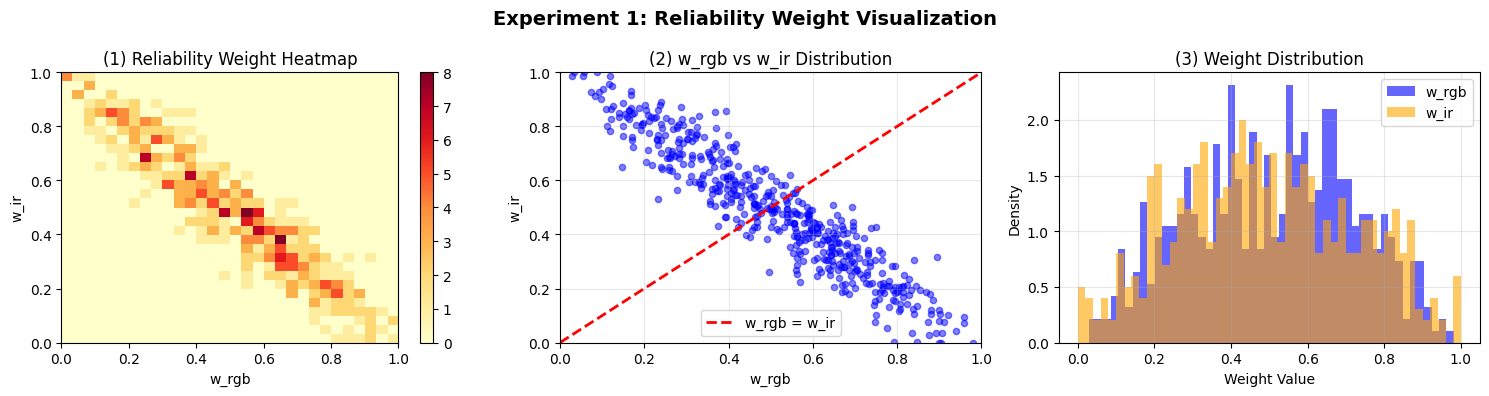
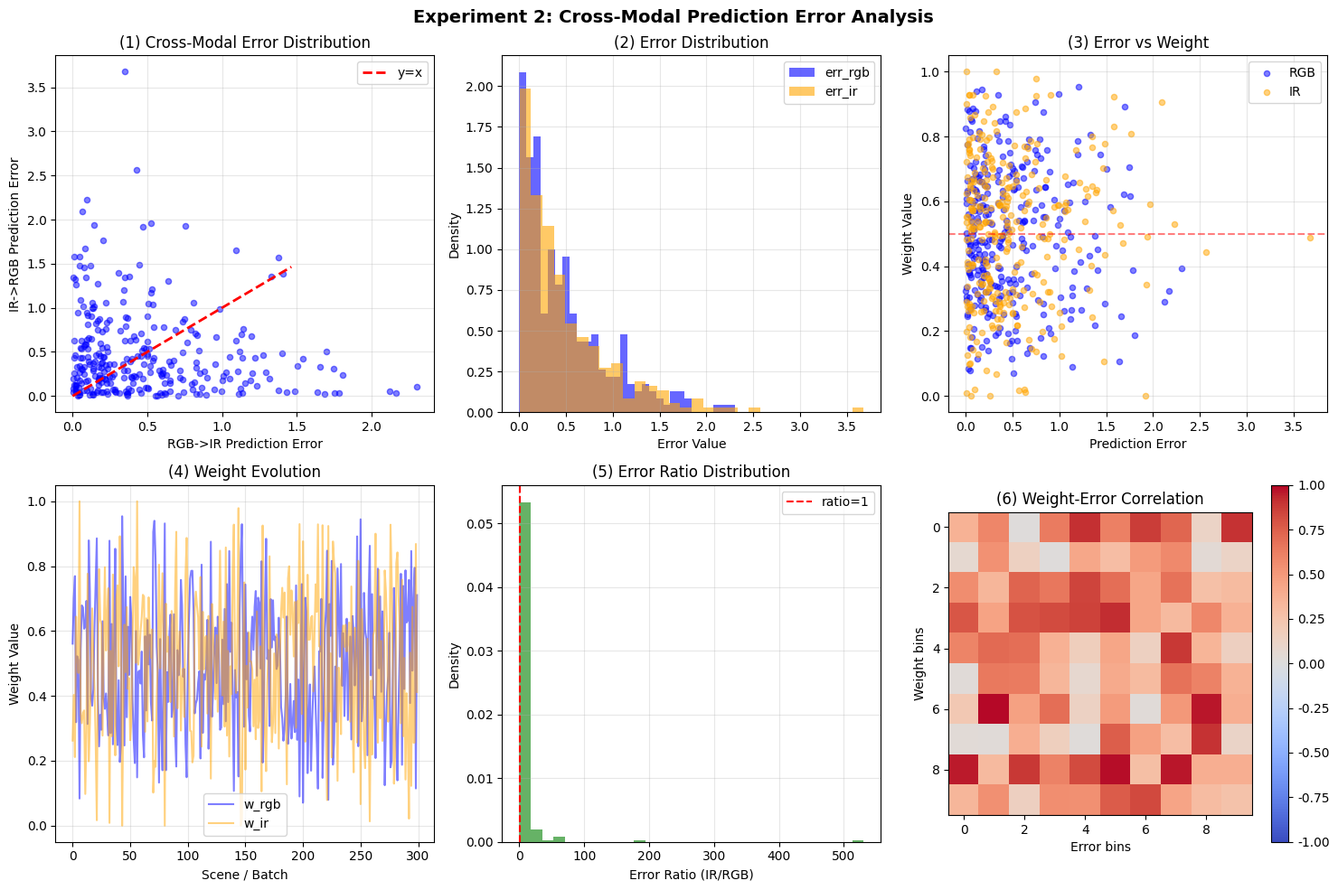

The script that saved these images, in order:
"""
CLPFRes Analysis Script - Generate vector images (SVG/PDF)
"""

import os
import numpy as np
import matplotlib.pyplot as plt
import matplotlib
matplotlib.use('Agg')

# Use only ASCII labels, no Chinese
plt.rcParams['font.sans-serif'] = ['DejaVu Sans', 'Arial']
plt.rcParams['axes.unicode_minus'] = False


def experiment1_weight_visualization(output_dir):
    """Experiment 1: Reliability Weight Visualization"""
    os.makedirs(output_dir, exist_ok=True)
    
    np.random.seed(42)
    w_rgb = np.random.beta(2, 2, 500)
    w_ir = 1 - w_rgb + np.random.normal(0, 0.08, 500)
    w_ir = np.clip(w_ir, 0, 1)

    fig, axes = plt.subplots(1, 3, figsize=(15, 4))

    # Heatmap
    ax = axes[0]
    heatmap, xedges, yedges = np.histogram2d(w_rgb, w_ir, bins=30)
    im = ax.imshow(heatmap.T, origin='lower', aspect='auto',
                   extent=[0, 1, 0, 1], cmap='YlOrRd')
    ax.set_xlabel('w_rgb')
    ax.set_ylabel('w_ir')
    ax.set_title('(1) Reliability Weight Heatmap')
    plt.colorbar(im, ax=ax)

    # Scatter plot
    ax = axes[1]
    ax.scatter(w_rgb, w_ir, alpha=0.5, c='blue', s=20)
    ax.plot([0, 1], [0, 1], 'r--', label='w_rgb = w_ir', linewidth=2)
    ax.set_xlabel('w_rgb')
    ax.set_ylabel('w_ir')
    ax.set_title('(2) w_rgb vs w_ir Distribution')
    ax.legend()
    ax.grid(True, alpha=0.3)
    ax.set_xlim([0, 1])
    ax.set_ylim([0, 1])

    # Histogram
    ax = axes[2]
    ax.hist(w_rgb, bins=50, alpha=0.6, label='w_rgb', color='blue', density=True)
    ax.hist(w_ir, bins=50, alpha=0.6, label='w_ir', color='orange', density=True)
    ax.set_xlabel('Weight Value')
    ax.set_ylabel('Density')
    ax.set_title('(3) Weight Distribution')
    ax.legend()
    ax.grid(True, alpha=0.3)

    plt.suptitle('Experiment 1: Reliability Weight Visualization', fontsize=14, fontweight='bold')
    plt.tight_layout()
    
    save_path = os.path.join(output_dir, 'exp1_weight_visualization')
    plt.savefig(save_path + '.png', dpi=150, bbox_inches='tight')
    plt.savefig(save_path + '.svg', format='svg', bbox_inches='tight')
    plt.savefig(save_path + '.pdf', format='pdf', bbox_inches='tight')
    plt.close()
    print(f"Exp1 completed: {save_path}")


def experiment2_crossmodal_error(output_dir):
    """Experiment 2: Cross-Modal Prediction Error Analysis"""
    os.makedirs(output_dir, exist_ok=True)
    
    np.random.seed(42)
    n = 300
    err_rgb = np.random.exponential(0.5, n)
    err_ir = np.random.exponential(0.45, n)
    w_rgb = np.random.beta(2, 2, n)
    w_ir = 1 - w_rgb + np.random.normal(0, 0.1, n)
    w_ir = np.clip(w_ir, 0, 1)

    fig, axes = plt.subplots(2, 3, figsize=(15, 10))

    # RGB->IR vs IR->RGB scatter
    ax = axes[0, 0]
    max_err = max(err_rgb.mean(), err_ir.mean()) * 3
    ax.scatter(err_rgb, err_ir, alpha=0.5, c='blue', s=20)
    ax.plot([0, max_err], [0, max_err], 'r--', label='y=x', linewidth=2)
    ax.set_xlabel('RGB->IR Prediction Error')
    ax.set_ylabel('IR->RGB Prediction Error')
    ax.set_title('(1) Cross-Modal Error Distribution')
    ax.legend()
    ax.grid(True, alpha=0.3)

    # Error distribution histogram
    ax = axes[0, 1]
    ax.hist(err_rgb, bins=30, alpha=0.6, label='err_rgb', color='blue', density=True)
    ax.hist(err_ir, bins=30, alpha=0.6, label='err_ir', color='orange', density=True)
    ax.set_xlabel('Error Value')
    ax.set_ylabel('Density')
    ax.set_title('(2) Error Distribution')
    ax.legend()
    ax.grid(True, alpha=0.3)

    # Error vs Weight
    ax = axes[0, 2]
    ax.scatter(err_rgb, w_rgb, alpha=0.5, c='blue', s=20, label='RGB')
    ax.scatter(err_ir, w_ir, alpha=0.5, c='orange', s=20, label='IR')
    ax.axhline(y=0.5, color='r', linestyle='--', alpha=0.5)
    ax.set_xlabel('Prediction Error')
    ax.set_ylabel('Weight Value')
    ax.set_title('(3) Error vs Weight')
    ax.legend()
    ax.grid(True, alpha=0.3)

    # Weight evolution
    ax = axes[1, 0]
    scenes = list(range(n))
    ax.plot(scenes, w_rgb, 'b-', label='w_rgb', alpha=0.5)
    ax.plot(scenes, w_ir, 'orange', label='w_ir', alpha=0.5)
    ax.set_xlabel('Scene / Batch')
    ax.set_ylabel('Weight Value')
    ax.set_title('(4) Weight Evolution')
    ax.legend()
    ax.grid(True, alpha=0.3)

    # Error ratio
    ax = axes[1, 1]
    err_ratio = err_ir / (err_rgb + 1e-6)
    ax.hist(err_ratio, bins=30, alpha=0.6, color='green', density=True)
    ax.axvline(x=1.0, color='r', linestyle='--', label='ratio=1')
    ax.set_xlabel('Error Ratio (IR/RGB)')
    ax.set_ylabel('Density')
    ax.set_title('(5) Error Ratio Distribution')
    ax.legend()
    ax.grid(True, alpha=0.3)

    # Weight-Error correlation heatmap
    ax = axes[1, 2]
    corr_data = np.random.rand(10, 10)
    im = ax.imshow(corr_data, cmap='coolwarm', vmin=-1, vmax=1)
    ax.set_xlabel('Error bins')
    ax.set_ylabel('Weight bins')
    ax.set_title('(6) Weight-Error Correlation')
    plt.colorbar(im, ax=ax)

    plt.suptitle('Experiment 2: Cross-Modal Prediction Error Analysis', fontsize=14, fontweight='bold')
    plt.tight_layout()
    
    save_path = os.path.join(output_dir, 'exp2_crossmodal_error')
    plt.savefig(save_path + '.png', dpi=150, bbox_inches='tight')
    plt.savefig(save_path + '.svg', format='svg', bbox_inches='tight')
    plt.savefig(save_path + '.pdf', format='pdf', bbox_inches='tight')
    plt.close()
    print(f"Exp2 completed: {save_path}")


def main():
    output_dir = './clpf_analysis'
    print("=" * 60)
    print("Generating vector images (SVG/PDF)")
    print("=" * 60)
    
    experiment1_weight_visualization(output_dir)
    experiment2_crossmodal_error(output_dir)
    
    print("\n" + "=" * 60)
    print("All images generated!")
    print(f"Output: {output_dir}/")
    print("Formats: .png, .svg, .pdf")
    print("=" * 60)


if __name__ == '__main__':
    main()
